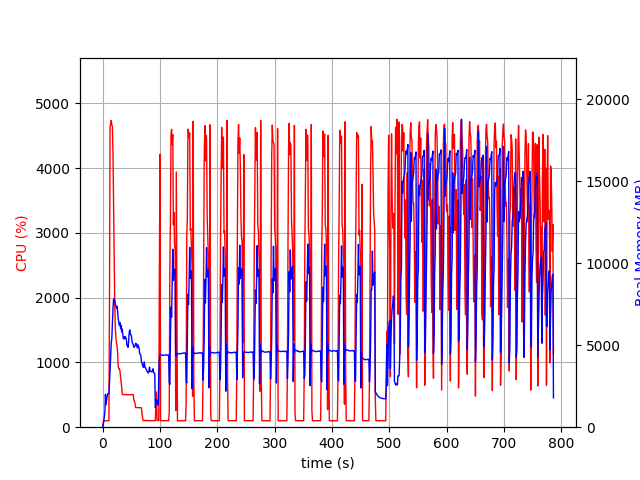

The data file committed next to this chart (first rows):
elapsed_time, nproc, cpu, mem_real, mem_virtual
4.076957702636719e-05, 1, 0.0, 7.691, 3185
1.007, 1, 47.7, 99.41, 781.5
2.015, 1, 101.2, 349.5, 1902
3.023, 1, 99.2, 607.5, 3188
4.031, 1, 99.2, 885.5, 3188
5.039, 1, 100.2, 2006, 5748
6.048, 1, 100.1, 1368, 5748
7.056, 1, 99.2, 1644, 5748
8.064, 1, 100.1, 1906, 5748
9.072, 1, 99.2, 2042, 5236
10.08, 1, 99.9, 2042, 5236
11.09, 1, 100.0, 2040, 5236
12.1, 1, 1908, 2716, 9776
13.12, 1, 4636, 3573, 10746
14.15, 1, 4673, 4518, 11710
15.18, 1, 4735, 5141, 12480
16.2, 1, 4663, 5439, 12952
17.22, 1, 4642, 6425, 14104
18.25, 1, 4201, 7275, 14846
19.26, 1, 3365, 7822, 15706
20.28, 1, 2652, 7828, 15866
21.29, 1, 1904, 7715, 15974
22.3, 1, 1524, 7494, 16034
23.31, 1, 1390, 7415, 16246
24.31, 1, 1298, 7272, 16370
25.32, 1, 1259, 7366, 16730
26.33, 1, 1148, 7048, 16730
27.34, 1, 933.9, 6606, 16786
28.35, 1, 901.8, 6417, 16786
29.36, 1, 901.7, 6218, 16786
30.37, 1, 869.9, 6381, 17046
31.37, 1, 770.0, 6014, 17046
32.39, 1, 701.6, 6219, 17382
33.4, 1, 620.0, 5805, 17388
34.41, 1, 504.1, 5989, 17724
35.42, 1, 502.7, 5614, 17730
36.43, 1, 505.8, 5387, 17730
37.44, 1, 503.2, 5506, 17730
38.45, 1, 502.3, 5388, 17730
39.46, 1, 502.0, 5534, 17730
40.47, 1, 502.4, 5454, 17730
41.48, 1, 501.1, 5378, 17730
42.49, 1, 501.1, 4988, 17730
43.5, 1, 502.0, 4961, 17730
44.51, 1, 500.1, 4870, 17730
45.53, 1, 500.6, 5248, 17730
46.54, 1, 498.7, 5790, 18146
47.55, 1, 500.7, 5935, 18146
48.56, 1, 502.9, 5658, 18146
49.57, 1, 502.0, 5636, 18146
50.58, 1, 504.8, 5520, 18146
51.59, 1, 501.7, 5197, 18146
52.6, 1, 504.0, 5108, 18146
53.61, 1, 502.5, 5015, 18146
54.62, 1, 417.1, 4879, 18146
55.63, 1, 402.5, 4887, 18146
56.64, 1, 361.9, 4962, 18146
57.65, 1, 302.9, 5114, 18146
58.66, 1, 302.6, 5106, 18146
59.68, 1, 303.6, 4964, 18146
... 716 more rows
